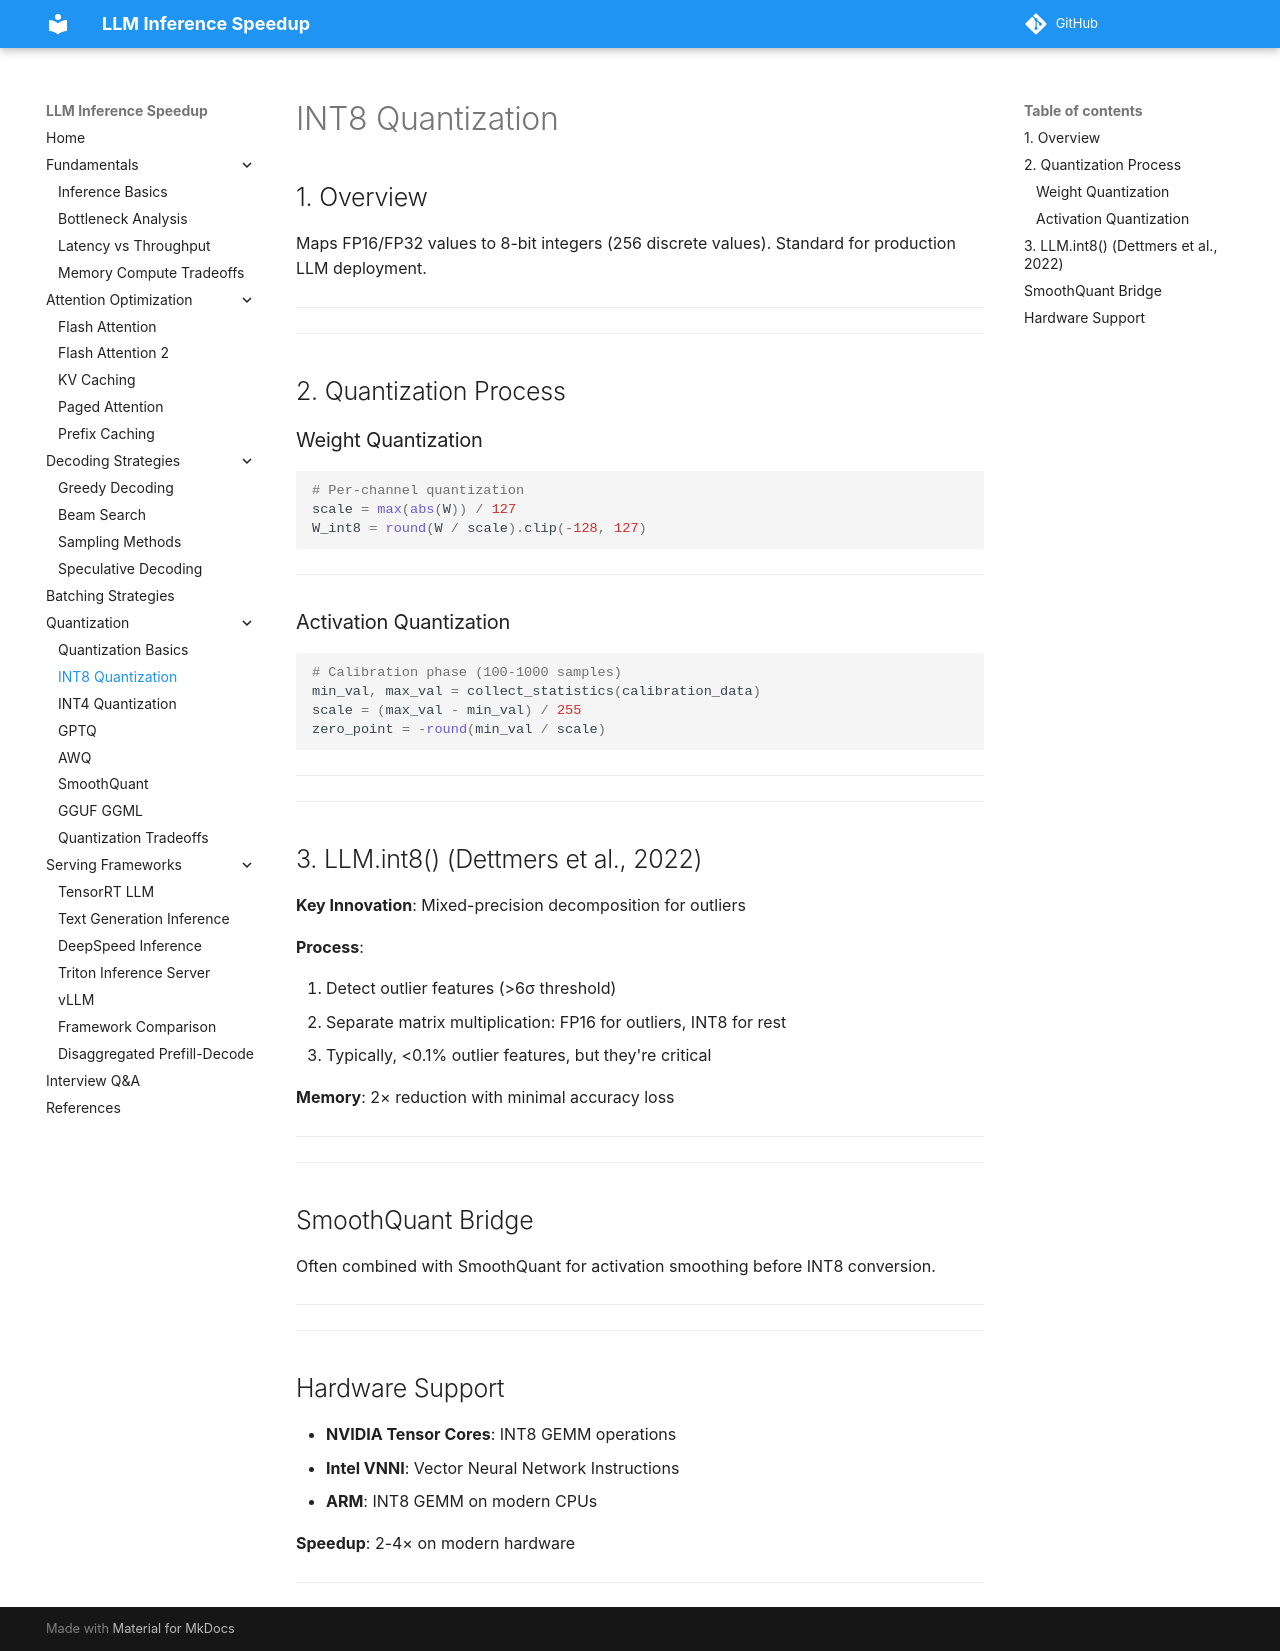

repository: saurabhiit2007/LLM-Inference-Speed · page: quantization/int8_quantization/index.html · generator: mkdocs

## 1. Overview

Maps FP16/FP32 values to 8-bit integers (256 discrete values). Standard for production LLM deployment.

---

---

## 2. Quantization Process

### Weight Quantization

```python
# Per-channel quantization
scale = max(abs(W)) / 127
W_int8 = round(W / scale).clip(-128, 127)
```

---

### Activation Quantization
```python
# Calibration phase (100-1000 samples)
min_val, max_val = collect_statistics(calibration_data)
scale = (max_val - min_val) / 255
zero_point = -round(min_val / scale)
```

---

---

## 3. LLM.int8() (Dettmers et al., 2022)

**Key Innovation**: Mixed-precision decomposition for outliers

**Process**:

1. Detect outlier features (>6σ threshold)
2. Separate matrix multiplication: FP16 for outliers, INT8 for rest
3. Typically, <0.1% outlier features, but they're critical

**Memory**: 2× reduction with minimal accuracy loss

---

---

## SmoothQuant Bridge

Often combined with SmoothQuant for activation smoothing before INT8 conversion.

---

---

## Hardware Support

- **NVIDIA Tensor Cores**: INT8 GEMM operations
- **Intel VNNI**: Vector Neural Network Instructions
- **ARM**: INT8 GEMM on modern CPUs

**Speedup**: 2-4× on modern hardware

---
